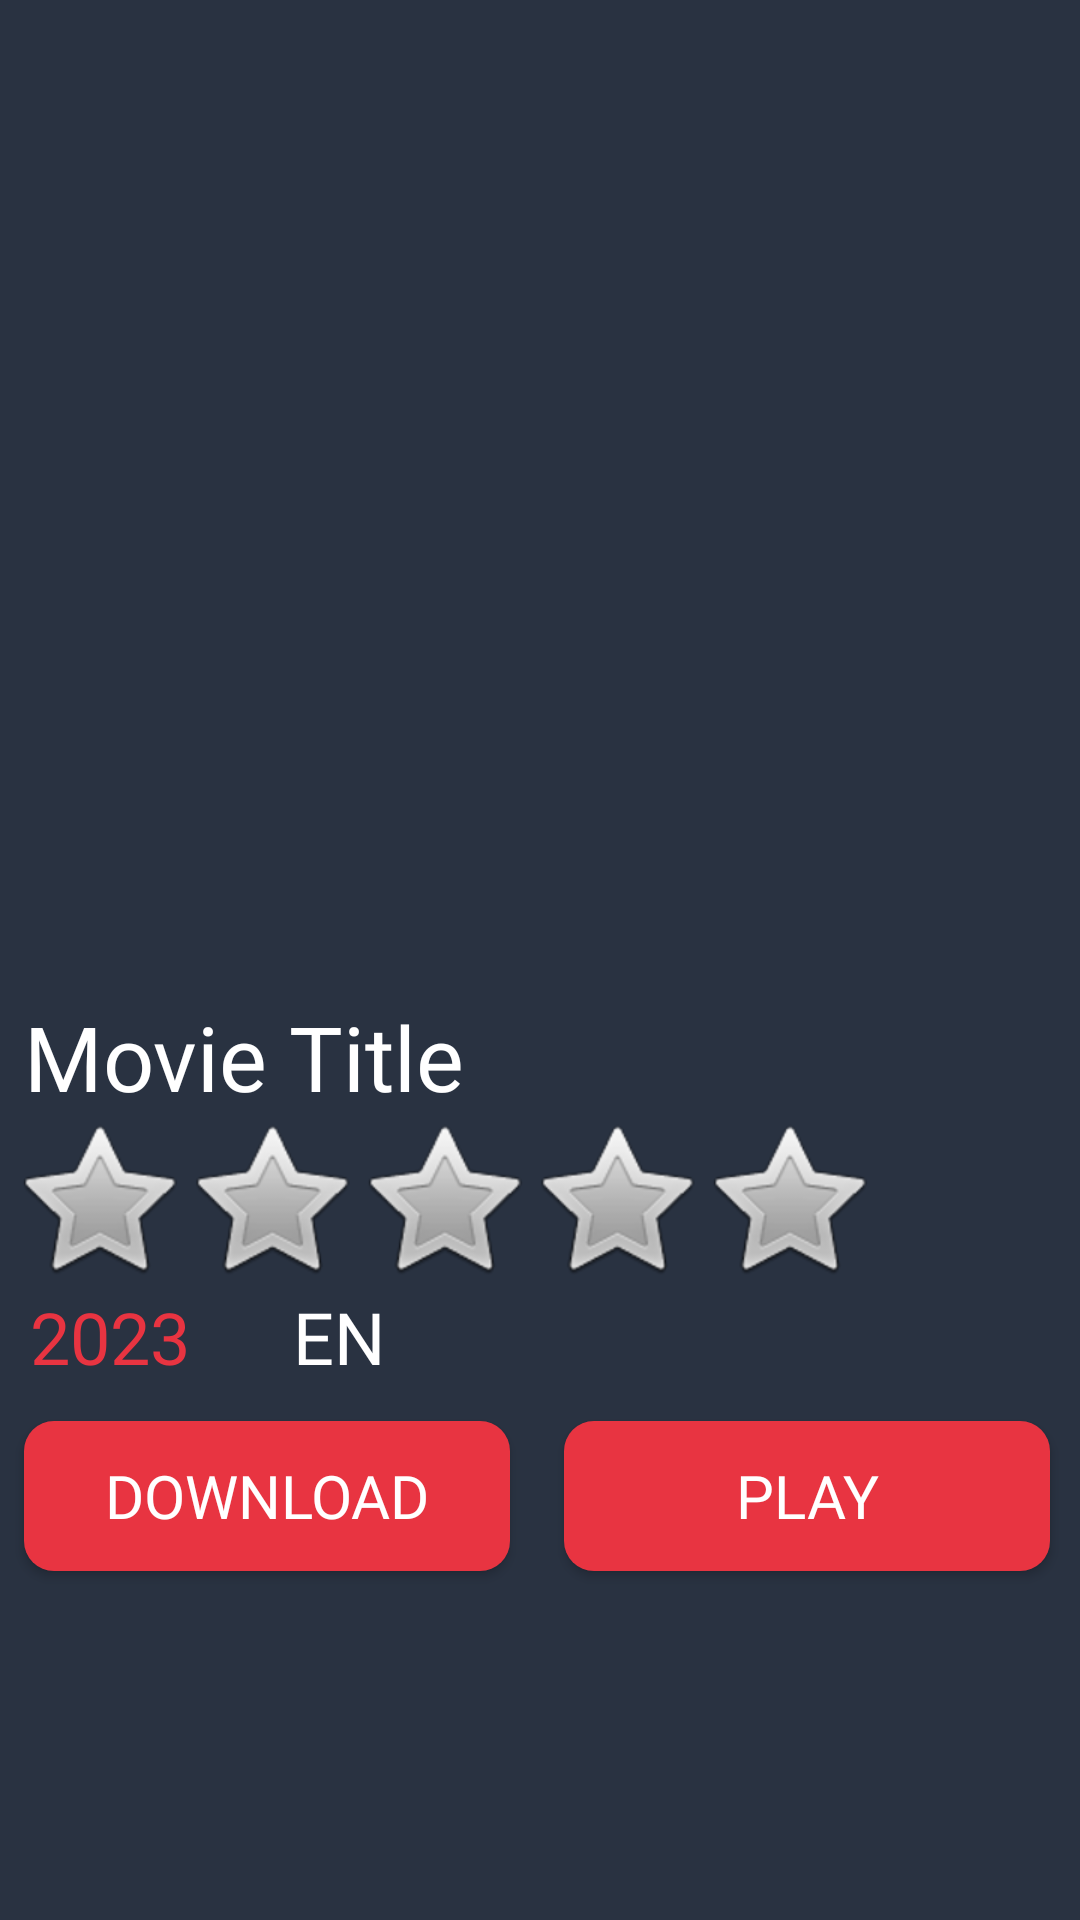

This screen was rendered from an Android layout file. Write that file and the resources it references.
<!-- AndroidManifest.xml: application theme Theme.FilmToGo -->
<!-- res/layout/fragment_movie_detail.xml -->
<?xml version="1.0" encoding="utf-8"?>
<layout
    xmlns:android="http://schemas.android.com/apk/res/android"
    xmlns:app="http://schemas.android.com/apk/res-auto">

    <androidx.constraintlayout.widget.ConstraintLayout
        android:layout_width="match_parent"
        android:layout_height="match_parent"
        android:background="@color/darkest">

        <ImageButton
            android:id="@+id/back_btn"
            android:layout_width="wrap_content"
            android:layout_height="wrap_content"
            android:background="@color/darkest"
            android:src="@drawable/baseline_arrow_back_24"
            app:layout_constraintStart_toStartOf="parent"
            android:layout_margin="16sp"
            app:layout_constraintTop_toTopOf="parent"
            android:contentDescription="@string/back_button"/>

        <ScrollView
            android:id="@+id/scrollView2"
            android:layout_width="match_parent"
            android:layout_height="wrap_content"
            app:layout_constraintEnd_toEndOf="parent"
            app:layout_constraintStart_toStartOf="parent"
            app:layout_constraintTop_toBottomOf="@+id/back_btn">

            <androidx.constraintlayout.widget.ConstraintLayout
                android:layout_width="match_parent"
                android:layout_height="wrap_content"
                android:background="@color/darkest">

                <ImageView
                    android:id="@+id/movie_image"
                    android:layout_width="match_parent"
                    android:layout_height="300dp"
                    android:contentDescription="@string/movie_poster"
                    android:src="@drawable/baseline_no_image"
                    app:layout_constraintEnd_toEndOf="parent"
                    app:layout_constraintStart_toStartOf="parent"
                    app:layout_constraintTop_toTopOf="parent" />

                <TextView
                    android:id="@+id/movieTitle"
                    android:layout_width="wrap_content"
                    android:layout_height="wrap_content"
                    android:layout_marginStart="8dp"
                    android:layout_marginEnd="8dp"
                    android:layout_marginTop="16dp"
                    android:fontFamily="@font/kanitsemibold"
                    android:text="@string/movie_title"
                    android:textColor="@color/white"
                    android:textSize="30sp"
                    app:layout_constraintStart_toStartOf="parent"
                    app:layout_constraintTop_toBottomOf="@+id/movie_image" />

                <ImageButton
                    android:id="@+id/favorites_icon_btn"
                    android:layout_width="40dp"
                    android:layout_height="40dp"
                    android:layout_marginEnd="8dp"
                    android:background="@color/darkest"
                    android:contentDescription="@string/favorites_icon"
                    android:src="@drawable/baseline_favorite_24"
                    app:layout_constraintEnd_toEndOf="parent"
                    app:layout_constraintTop_toBottomOf="@+id/ratingBar" />
                <ImageButton
                    android:id="@+id/favorites_icon_btn_clicked"
                    android:layout_width="40dp"
                    android:layout_height="40dp"
                    android:layout_marginEnd="8dp"
                    android:background="@color/darkest"
                    android:contentDescription="@string/favorites_icon"
                    android:src="@drawable/baseline_favorite_clicked"
                    android:visibility="gone"
                    app:layout_constraintEnd_toEndOf="parent"
                    app:layout_constraintTop_toBottomOf="@+id/ratingBar" />

                <RatingBar
                    android:id="@+id/ratingBar"
                    style="@style/CustomRatingBar"
                    android:layout_width="wrap_content"
                    android:layout_height="wrap_content"
                    android:layout_marginStart="4dp"
                    app:layout_constraintEnd_toEndOf="parent"
                    app:layout_constraintHorizontal_bias="0.0"
                    app:layout_constraintStart_toStartOf="parent"
                    app:layout_constraintTop_toBottomOf="@+id/movieTitle" />


                <TextView
                    android:id="@+id/movie_original_language"
                    android:layout_width="wrap_content"
                    android:layout_height="wrap_content"
                    android:layout_marginStart="8dp"
                    android:fontFamily="@font/kanitsemibold"
                    android:text="@string/en"
                    android:textColor="@color/white"
                    android:textSize="24sp"
                    app:layout_constraintEnd_toStartOf="@+id/favorites_icon_btn"
                    app:layout_constraintHorizontal_bias="0.125"
                    app:layout_constraintStart_toEndOf="@+id/movieYear"
                    app:layout_constraintTop_toBottomOf="@+id/ratingBar" />

                <TextView
                    android:id="@+id/movieYear"
                    android:layout_width="wrap_content"
                    android:layout_height="wrap_content"
                    android:layout_marginStart="10dp"
                    android:fontFamily="@font/kanitsemibold"
                    android:text="@string/_2023"
                    android:textColor="@color/red_orange"
                    android:textSize="24sp"
                    app:layout_constraintEnd_toStartOf="@+id/favorites_icon_btn"
                    app:layout_constraintHorizontal_bias="0.0"
                    app:layout_constraintStart_toStartOf="parent"
                    app:layout_constraintTop_toBottomOf="@+id/ratingBar" />

                <Button
                    android:id="@+id/download_btn"
                    android:layout_width="0dp"
                    android:layout_height="50sp"
                    android:layout_marginStart="8dp"
                    android:layout_marginTop="12dp"
                    android:layout_marginEnd="8dp"
                    android:background="@drawable/btn_shape"
                    android:fontFamily="@font/kanitmedium"
                    android:text="@string/download"
                    android:textColor="@color/white"
                    android:textSize="20sp"
                    app:layout_constraintEnd_toStartOf="@+id/play_btn"
                    app:layout_constraintHorizontal_bias="0.0"
                    app:layout_constraintStart_toStartOf="parent"
                    app:layout_constraintTop_toBottomOf="@+id/movieYear"
                    app:layout_constraintWidth_percent="0.45" />

                <Button
                    android:id="@+id/play_btn"
                    android:layout_width="0dp"
                    android:layout_height="50sp"
                    android:layout_marginTop="12dp"
                    android:layout_marginEnd="10dp"
                    android:background="@drawable/btn_shape"
                    android:fontFamily="@font/kanitmedium"
                    android:text="@string/Play"
                    android:textColor="@color/white"
                    android:textSize="20sp"
                    app:layout_constraintEnd_toEndOf="parent"
                    app:layout_constraintTop_toBottomOf="@+id/movie_original_language"
                    app:layout_constraintWidth_percent="0.45" />


                <TextView
                    android:id="@+id/movie_Description"
                    android:layout_width="0dp"
                    android:layout_height="wrap_content"
                    android:layout_marginStart="8dp"
                    android:layout_marginTop="16dp"
                    android:layout_marginEnd="8dp"
                    android:fontFamily="@font/kanitregular"
                    android:textColor="@color/white"
                    android:textSize="20sp"
                    app:layout_constraintEnd_toEndOf="parent"
                    app:layout_constraintHorizontal_bias="0.0"
                    app:layout_constraintStart_toStartOf="parent"
                    app:layout_constraintTop_toBottomOf="@+id/play_btn" />


            </androidx.constraintlayout.widget.ConstraintLayout>

        </ScrollView>

    </androidx.constraintlayout.widget.ConstraintLayout>


</layout>
<!-- resources referenced by this layout -->
<resources>
  <color name="darkest">#293241</color>
  <color name="red_orange">#E83441</color>
  <color name="white">#FFFFFFFF</color>
  <!-- drawable baseline_favorite_clicked (drawable) -->
  <vector android:height="24dp" android:tint="#E83441"
      android:viewportHeight="24" android:viewportWidth="24"
      android:width="24dp" xmlns:android="http://schemas.android.com/apk/res/android">
      <path android:fillColor="@android:color/white" android:pathData="M12,21.35l-1.45,-1.32C5.4,15.36 2,12.28 2,8.5 2,5.42 4.42,3 7.5,3c1.74,0 3.41,0.81 4.5,2.09C13.09,3.81 14.76,3 16.5,3 19.58,3 22,5.42 22,8.5c0,3.78 -3.4,6.86 -8.55,11.54L12,21.35z"/>
  </vector>
  <!-- drawable btn_shape (drawable) -->
  <?xml version="1.0" encoding="utf-8"?>
  <shape xmlns:android="http://schemas.android.com/apk/res/android">
      <solid android:color="@color/red_orange" />
      <corners android:radius="10dp" />
  </shape>
  <string name="Play">Play</string>
  <string name="_2023">2023</string>
  <string name="back_button">back button</string>
  <string name="download">Download</string>
  <string name="en">EN</string>
  <string name="favorites_icon">favorites icon</string>
  <string name="movie_poster">Movie poster</string>
  <string name="movie_title">Movie Title</string>
  <style name="CustomRatingBar" parent="@android:style/Widget.RatingBar">
          <item name="android:progressTint">@color/red_orange</item>
          <item name="android:secondaryProgressTint">@color/darkest</item>
      </style>
  <style name="Theme.FilmToGo" parent="Theme.AppCompat.DayNight.NoActionBar">
          <item name="colorPrimary">@color/darkest</item>
          <item name="colorSecondary">@color/blue_dark</item>
          <item name="colorTertiary">@color/blue_light</item>
          <item name="colorAccent">@color/red_orange</item>
          <item name="fontFamily">@font/kanitbold</item>
      </style>
  <color name="blue_dark">#3d5a80</color>
  <color name="blue_light">#98c1d9</color>
</resources>
